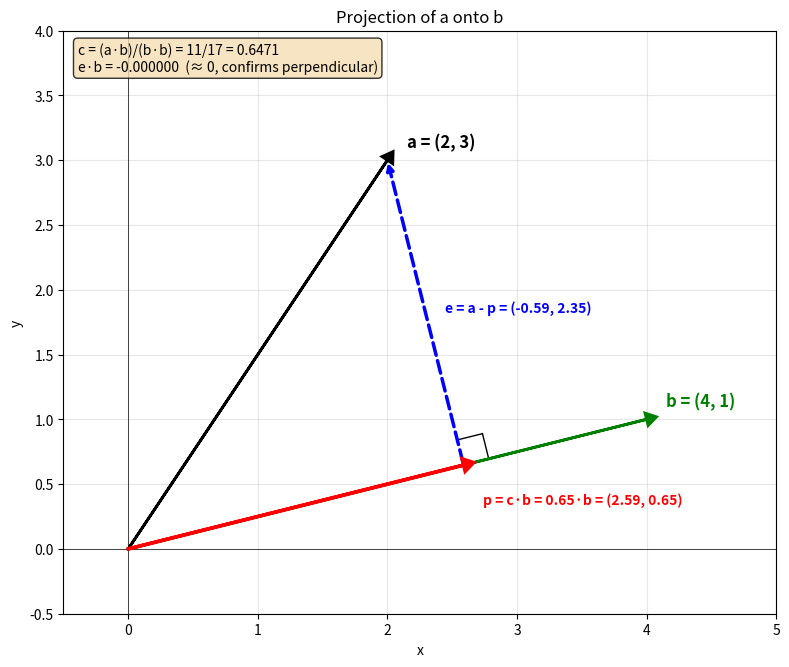

Reproduce this figure in Python.
import numpy as np
import matplotlib.pyplot as plt

a = np.array([2, 3])
b = np.array([4, 1])

c = np.dot(a, b) / np.dot(b, b)
projection = c * b
error = a - projection

fig, ax = plt.subplots(figsize=(8, 8))

ax.arrow(0, 0, a[0], a[1], head_width=0.1, head_length=0.08,
         fc='black', ec='black', lw=2, zorder=5)
ax.text(a[0] + 0.15, a[1] + 0.1, f'a = ({a[0]}, {a[1]})',
        fontsize=12, fontweight='bold')

ax.arrow(0, 0, b[0], b[1], head_width=0.1, head_length=0.08,
         fc='green', ec='green', lw=2, zorder=5)
ax.text(b[0] + 0.15, b[1] + 0.1, f'b = ({b[0]}, {b[1]})',
        fontsize=12, color='green', fontweight='bold')

ax.arrow(0, 0, projection[0], projection[1], head_width=0.1, head_length=0.08,
         fc='red', ec='red', lw=2.5, zorder=6)
ax.text(projection[0] + 0.15, projection[1] - 0.3,
        f'p = c·b = {c:.2f}·b = ({projection[0]:.2f}, {projection[1]:.2f})',
        fontsize=10, color='red', fontweight='bold')

ax.annotate('', xy=a, xytext=projection,
            arrowprops=dict(arrowstyle='->', color='blue', lw=2.5, linestyle='--'))
ax.text((a[0] + projection[0]) / 2 + 0.15, (a[1] + projection[1]) / 2,
        f'e = a - p = ({error[0]:.2f}, {error[1]:.2f})',
        fontsize=10, color='blue', fontweight='bold')

perp_size = 0.2
perp_dir = error / np.linalg.norm(error)
along_dir = b / np.linalg.norm(b)
corner = projection + perp_dir * perp_size
corner2 = corner + along_dir * perp_size
corner3 = projection + along_dir * perp_size
ax.plot([corner[0], corner2[0]], [corner[1], corner2[1]], 'k-', lw=1)
ax.plot([corner2[0], corner3[0]], [corner2[1], corner3[1]], 'k-', lw=1)

info_text = (f"c = (a·b)/(b·b) = {np.dot(a,b)}/{np.dot(b,b)} = {c:.4f}\n"
             f"e·b = {np.dot(error, b):.6f}  (≈ 0, confirms perpendicular)")
ax.text(0.02, 0.98, info_text, transform=ax.transAxes, fontsize=10,
        verticalalignment='top', bbox=dict(boxstyle='round', facecolor='wheat', alpha=0.8))

ax.set_xlim(-0.5, 5)
ax.set_ylim(-0.5, 4)
ax.set_aspect('equal')
ax.grid(True, alpha=0.3)
ax.axhline(y=0, color='k', linewidth=0.5)
ax.axvline(x=0, color='k', linewidth=0.5)
ax.set_xlabel('x')
ax.set_ylabel('y')
ax.set_title('Projection of a onto b')

plt.tight_layout()
plt.show()
